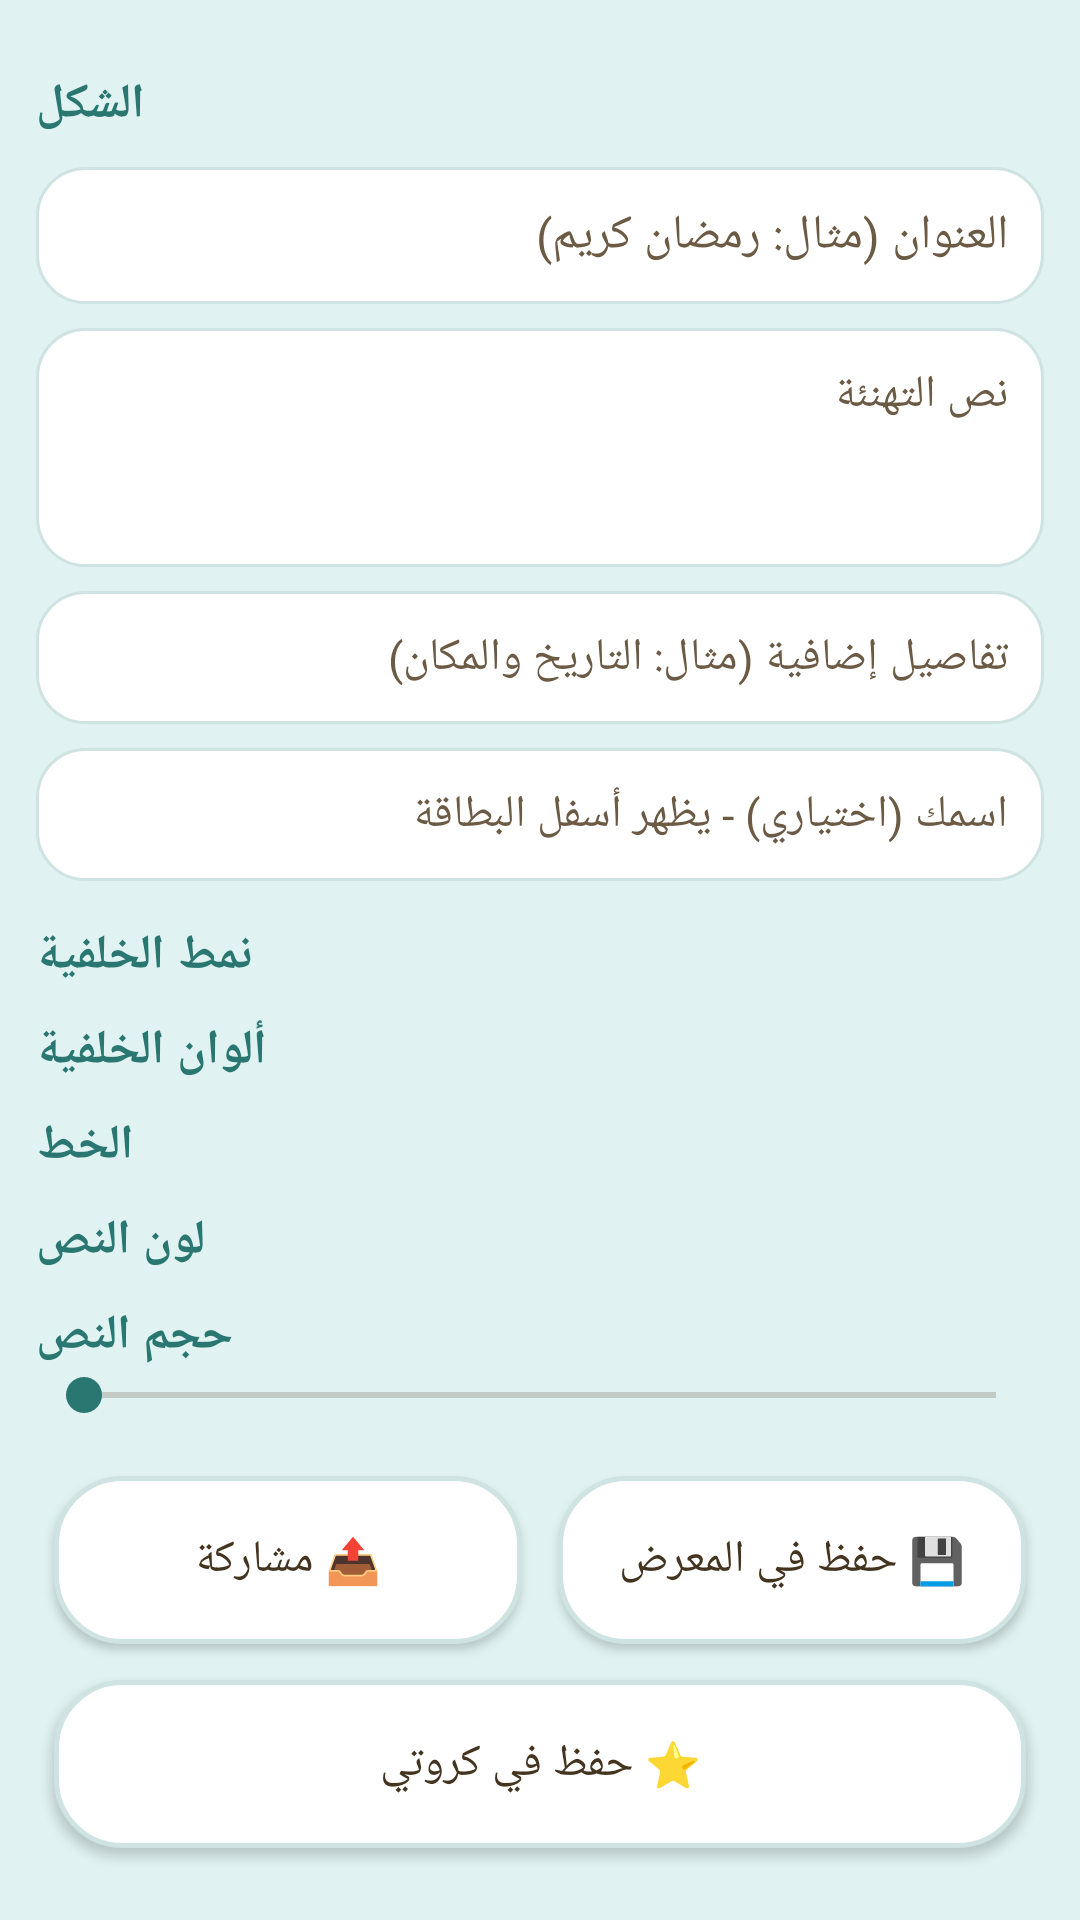

Here is an Android app screen rendered from its layout file. Give the layout XML and the strings, colors and styles it references.
<!-- AndroidManifest.xml: activity theme AppTheme -->
<!-- res/layout/activity_card_editor.xml -->
<?xml version="1.0" encoding="utf-8"?>
<ScrollView xmlns:android="http://schemas.android.com/apk/res/android"
    android:id="@+id/editor_root"
    android:layout_width="match_parent"
    android:layout_height="match_parent"
    android:background="@color/page_background"
    android:fillViewport="true">

    <LinearLayout
        android:layout_width="match_parent"
        android:layout_height="wrap_content"
        android:orientation="vertical"
        android:padding="12dp">

        <ImageView
            android:id="@+id/img_preview"
            android:layout_width="match_parent"
            android:layout_height="wrap_content"
            android:adjustViewBounds="true"
            android:contentDescription="معاينة البطاقة"
            android:maxHeight="480dp"
            android:scaleType="fitCenter" />

        <TextView
            android:layout_width="wrap_content"
            android:layout_height="wrap_content"
            android:layout_marginTop="12dp"
            android:text="الشكل"
            android:textColor="@color/brand_teal"
            android:textSize="16sp"
            android:textStyle="bold" />

        <LinearLayout
            android:id="@+id/format_container"
            android:layout_width="wrap_content"
            android:layout_height="wrap_content"
            android:orientation="horizontal" />

        <EditText
            android:id="@+id/edit_headline"
            android:layout_width="match_parent"
            android:layout_height="wrap_content"
            android:layout_marginTop="10dp"
            android:background="@drawable/date_card_bg"
            android:hint="العنوان (مثال: رمضان كريم)"
            android:inputType="text"
            android:maxLength="40"
            android:padding="12dp"
            android:textColor="@color/text_primary"
            android:textColorHint="@color/text_secondary"
            android:textSize="16sp" />

        <EditText
            android:id="@+id/edit_body"
            android:layout_width="match_parent"
            android:layout_height="wrap_content"
            android:layout_marginTop="8dp"
            android:background="@drawable/date_card_bg"
            android:gravity="top|start"
            android:hint="نص التهنئة"
            android:inputType="textMultiLine"
            android:maxLength="220"
            android:minLines="3"
            android:padding="12dp"
            android:textColor="@color/text_primary"
            android:textColorHint="@color/text_secondary"
            android:textSize="15sp" />

        <EditText
            android:id="@+id/edit_details"
            android:layout_width="match_parent"
            android:layout_height="wrap_content"
            android:layout_marginTop="8dp"
            android:background="@drawable/date_card_bg"
            android:hint="تفاصيل إضافية (مثال: التاريخ والمكان)"
            android:inputType="textMultiLine"
            android:maxLength="120"
            android:padding="12dp"
            android:textColor="@color/text_primary"
            android:textColorHint="@color/text_secondary"
            android:textSize="15sp" />

        <EditText
            android:id="@+id/edit_sender"
            android:layout_width="match_parent"
            android:layout_height="wrap_content"
            android:layout_marginTop="8dp"
            android:background="@drawable/date_card_bg"
            android:hint="اسمك (اختياري) - يظهر أسفل البطاقة"
            android:inputType="text"
            android:maxLength="40"
            android:padding="12dp"
            android:textColor="@color/text_primary"
            android:textColorHint="@color/text_secondary"
            android:textSize="15sp" />

        <TextView
            android:layout_width="wrap_content"
            android:layout_height="wrap_content"
            android:layout_marginTop="14dp"
            android:text="نمط الخلفية"
            android:textColor="@color/brand_teal"
            android:textSize="16sp"
            android:textStyle="bold" />

        <androidx.recyclerview.widget.RecyclerView
            android:id="@+id/recycler_backgrounds"
            android:layout_width="match_parent"
            android:layout_height="wrap_content" />

        <TextView
            android:layout_width="wrap_content"
            android:layout_height="wrap_content"
            android:layout_marginTop="10dp"
            android:text="ألوان الخلفية"
            android:textColor="@color/brand_teal"
            android:textSize="16sp"
            android:textStyle="bold" />

        <HorizontalScrollView
            android:layout_width="match_parent"
            android:layout_height="wrap_content"
            android:scrollbars="none">

            <LinearLayout
                android:id="@+id/palettes_container"
                android:layout_width="wrap_content"
                android:layout_height="wrap_content"
                android:orientation="horizontal" />
        </HorizontalScrollView>

        <TextView
            android:layout_width="wrap_content"
            android:layout_height="wrap_content"
            android:layout_marginTop="10dp"
            android:text="الخط"
            android:textColor="@color/brand_teal"
            android:textSize="16sp"
            android:textStyle="bold" />

        <HorizontalScrollView
            android:layout_width="match_parent"
            android:layout_height="wrap_content"
            android:scrollbars="none">

            <LinearLayout
                android:id="@+id/fonts_container"
                android:layout_width="wrap_content"
                android:layout_height="wrap_content"
                android:orientation="horizontal" />
        </HorizontalScrollView>

        <TextView
            android:layout_width="wrap_content"
            android:layout_height="wrap_content"
            android:layout_marginTop="10dp"
            android:text="لون النص"
            android:textColor="@color/brand_teal"
            android:textSize="16sp"
            android:textStyle="bold" />

        <HorizontalScrollView
            android:layout_width="match_parent"
            android:layout_height="wrap_content"
            android:scrollbars="none">

            <LinearLayout
                android:id="@+id/colors_container"
                android:layout_width="wrap_content"
                android:layout_height="wrap_content"
                android:orientation="horizontal" />
        </HorizontalScrollView>

        <TextView
            android:layout_width="wrap_content"
            android:layout_height="wrap_content"
            android:layout_marginTop="10dp"
            android:text="حجم النص"
            android:textColor="@color/brand_teal"
            android:textSize="16sp"
            android:textStyle="bold" />

        <SeekBar
            android:id="@+id/seek_size"
            android:layout_width="match_parent"
            android:layout_height="wrap_content"
            android:max="60" />

        <LinearLayout
            android:layout_width="match_parent"
            android:layout_height="wrap_content"
            android:layout_marginTop="12dp"
            android:orientation="horizontal">

            <Button
                android:id="@+id/btn_share"
                android:layout_width="0dp"
                android:layout_height="wrap_content"
                android:layout_weight="1"
                android:layout_margin="6dp"
                android:background="@drawable/card_bg"
                android:minHeight="56dp"
                android:text="📤 مشاركة"
                android:textColor="@color/text_primary"
                android:textSize="15sp" />

            <Button
                android:id="@+id/btn_save"
                android:layout_width="0dp"
                android:layout_height="wrap_content"
                android:layout_weight="1"
                android:layout_margin="6dp"
                android:background="@drawable/card_bg"
                android:minHeight="56dp"
                android:text="💾 حفظ في المعرض"
                android:textColor="@color/text_primary"
                android:textSize="15sp" />
        </LinearLayout>

        <Button
            android:id="@+id/btn_keep"
            android:layout_width="match_parent"
            android:layout_height="wrap_content"
            android:layout_margin="6dp"
            android:background="@drawable/card_bg"
            android:minHeight="56dp"
            android:text="⭐ حفظ في كروتي"
            android:textColor="@color/text_primary"
            android:textSize="15sp" />
    </LinearLayout>
</ScrollView>
<!-- resources referenced by this layout -->
<resources>
  <color name="brand_teal">#2A7771</color>
  <color name="page_background">#E0F2F2</color>
  <color name="text_primary">#43341F</color>
  <color name="text_secondary">#6B5A44</color>
  <!-- drawable card_bg (drawable) -->
  <?xml version="1.0" encoding="utf-8"?>
  <ripple xmlns:android="http://schemas.android.com/apk/res/android"
      android:color="@color/ripple_dark">
      <item>
          <shape android:shape="rectangle">
              <solid android:color="@color/card_white" />
              <stroke
                  android:width="1.5dp"
                  android:color="@color/card_stroke" />
              <corners android:radius="22dp" />
          </shape>
      </item>
  </ripple>
  <!-- drawable date_card_bg (drawable) -->
  <?xml version="1.0" encoding="utf-8"?>
  <shape xmlns:android="http://schemas.android.com/apk/res/android"
      android:shape="rectangle">
      <solid android:color="@color/panel_background_color" />
      <stroke android:width="1dp" android:color="@color/card_stroke" />
      <corners android:radius="16dp" />
  </shape>
  <style name="AppTheme" parent="AppBaseTheme">
      <item name="android:windowBackground">@color/page_background</item>
      <item name="colorPrimary">@color/colorPrimary</item>
      <item name="colorPrimaryDark">@color/colorPrimaryDark</item>
      <item name="colorAccent">@color/colorAccent</item>
      <item name="android:textColorPrimary">@color/title_color</item>
      <item name="android:textColorSecondary">@color/sura_details_color</item>
  </style>
  <color name="ripple_dark">#332A7771</color>
  <color name="card_white">#FFFFFF</color>
  <color name="card_stroke">#CFE3E2</color>
  <color name="panel_background_color">#FFFFFF</color>
  <style name="AppBaseTheme" parent="Theme.AppCompat.DayNight.DarkActionBar">
      </style>
  <color name="colorPrimary">#2A7771</color>
  <color name="colorPrimaryDark">#1F5E59</color>
  <color name="colorAccent">#2A7771</color>
  <color name="title_color">#43341F</color>
  <color name="sura_details_color">#6B5A44</color>
</resources>
